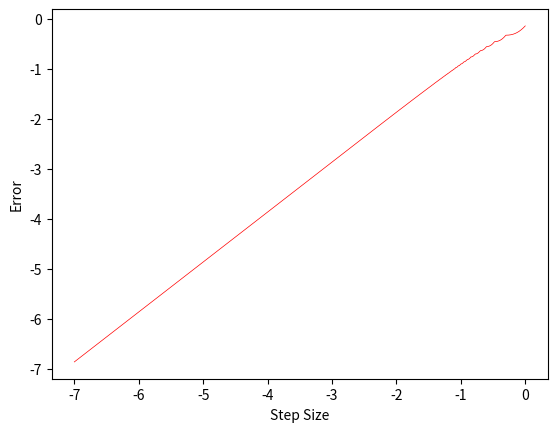

Here is the Python script that generated this plot:
import math
import numpy as np
import matplotlib.pyplot as plt
""" initial conditions """
x0 = 1
t0 = 0
h = 0.003
deltat_max = 1
odearray = [1]



def f(x, t):
    return x



def euler_step(x, t, h):
    """ make a single Euler step """
    x = x + h*f(x, t)
    return x



def solve_to(t0, t1, x0, h, deltat_max):
    """ loop through the euler function between t1 and t2"""
    t = t0
    x = f(x0, t0)
    f_array = []
    f_array.append(x)
    space = t1-t
    if h > deltat_max:
        return print(' step value too high')
    else:
        remainder = space%h
        repeats = (space - remainder)/h

        for i in range(int(repeats)):
            x = euler_step(x, t, h)
            t += h
            f_array.append(x)

        if remainder != 0:
            x = euler_step(x, t, remainder)
            t += h
            f_array.append(x)

            

    return x



def solve_ode(odearray, x0):
    t = odearray[0]
    sol_array = []
    x = f(x0, 1)
    sol_array.append(x)

    for i in range(len(odearray)-1):
        #if i != odearray[-1]:
        t0 = odearray[i]
        t1 = odearray[i+1]
        x = solve_to(t0, t1, x, h, deltat_max)
        sol_array.append(x)
        
    return x, sol_array


def plot_error():
    t0 = 0
    t1 = 1
    x0 = 1

    true_x = math.exp(1)
    h = np.linspace(0.0000001, 1, num = 100000)
    err_array = []

    for i in h:
        x = solve_to(t0, t1, x0, i, deltat_max)
        #print(x, true_x)
        error = abs((true_x - x))
        #print(error)
        err_array.append(error)

    y_axis = np.log10(err_array)
    x_axis = np.log10(list(h))

    plt.plot(x_axis, y_axis, color='red', linewidth=0.5)
    plt.ylabel('Error')
    plt.xlabel('Step Size')
    plt.show()

    

        

    

    
    


if __name__ == '__main__':

    #x, a = solve_ode(odearray, x0)

    #print(x)
    #print(a)
    plot_error()


